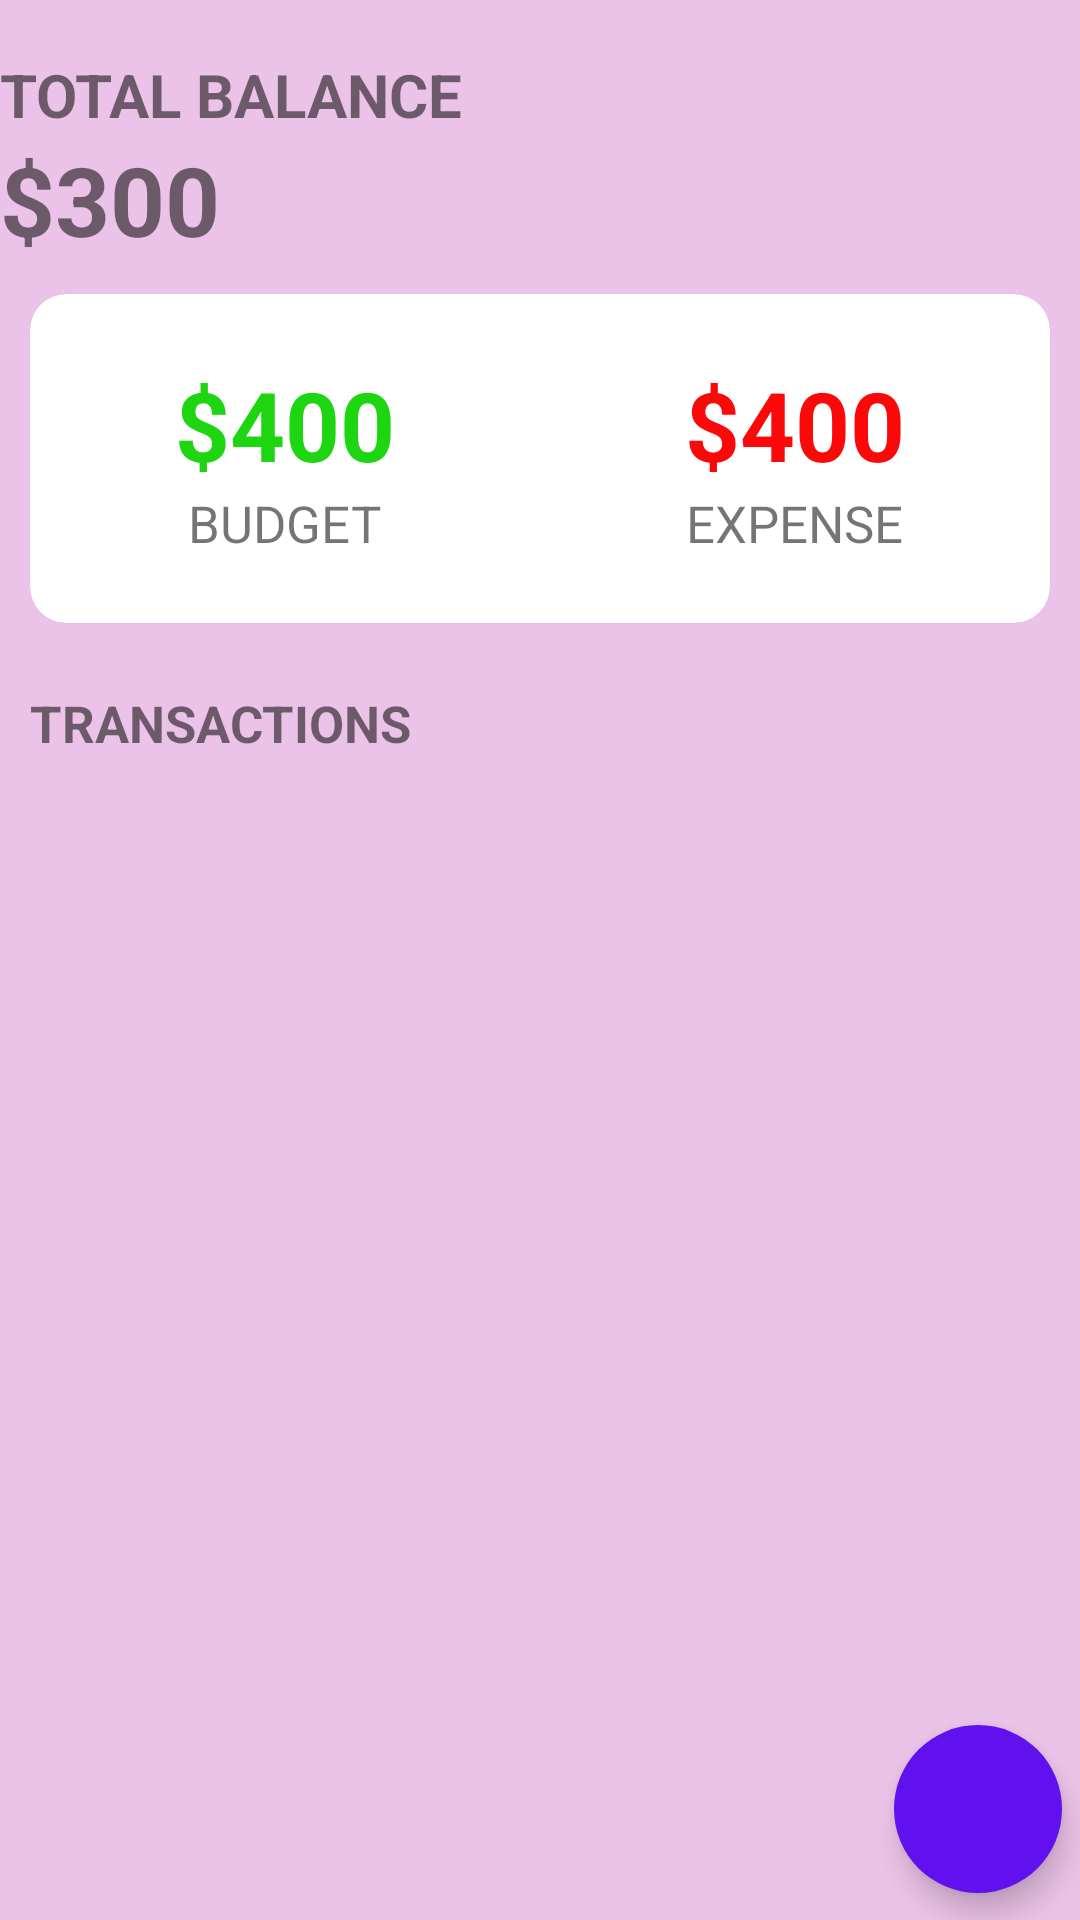

Android layout source for this screen:
<!-- AndroidManifest.xml: application theme Theme.BudgetTracker -->
<!-- res/layout/activity_main2.xml -->
<?xml version="1.0" encoding="utf-8"?>
<androidx.coordinatorlayout.widget.CoordinatorLayout
    android:id="@+id/coordinator"
    xmlns:android="http://schemas.android.com/apk/res/android"
    xmlns:app="http://schemas.android.com/apk/res-auto"
    xmlns:tools="http://schemas.android.com/tools"
    android:layout_width="match_parent"
    android:layout_height="match_parent"
    android:background="@color/purple">
    <RelativeLayout

        android:layout_width="match_parent"
        android:layout_height="match_parent"
        tools:context=".MainActivity2">

        <LinearLayout
            android:id="@+id/balance_layout"
            android:layout_width="match_parent"
            android:layout_height="wrap_content"
            android:orientation="vertical"

            android:layout_marginTop="18dp">
            <TextView
                android:layout_width="wrap_content"
                android:layout_height="wrap_content"
                android:text="Total Balance"
                android:textAllCaps="true"
                android:textStyle="bold"
                android:textSize="20sp"/>
            <TextView
                android:id="@+id/balance"
                android:layout_width="wrap_content"
                android:layout_height="wrap_content"
                android:text="$300"
                android:textSize="32sp"
                android:textStyle="bold"/>
        </LinearLayout>

        <com.google.android.material.card.MaterialCardView
            android:id="@+id/dashboard"
            android:layout_width="match_parent"
            android:layout_height="wrap_content"
            android:layout_below="@id/balance_layout"
            android:layout_marginTop="10dp"
            android:layout_marginBottom="10dp"
            android:layout_marginStart="10dp"
            android:layout_marginEnd="10dp"
            app:cardCornerRadius="12dp">
            <LinearLayout
                android:layout_width="match_parent"
                android:layout_height="wrap_content"
                android:paddingTop="12dp"
                android:paddingBottom="12dp"
                android:layout_marginTop="10dp"
                android:layout_marginBottom="10dp">
                <LinearLayout
                    android:layout_width="wrap_content"
                    android:layout_height="wrap_content"
                    android:orientation="vertical"
                    android:layout_weight="0.5"
                    android:gravity="center">
                    <TextView
                        android:id="@+id/budget"
                        android:layout_width="wrap_content"
                        android:layout_height="wrap_content"
                        android:text="$400"
                        android:textStyle="bold"
                        android:textSize="32sp"
                        android:textColor="@color/green"/>
                    <TextView
                        android:layout_width="wrap_content"
                        android:layout_height="wrap_content"
                        android:text="Budget"
                        android:textSize="17sp"
                        android:textAllCaps="true"/>
                </LinearLayout>
                <LinearLayout
                    android:layout_width="wrap_content"
                    android:layout_height="wrap_content"
                    android:orientation="vertical"
                    android:layout_weight="0.5"
                    android:gravity="center">
                    <TextView
                        android:id="@+id/expense"
                        android:layout_width="wrap_content"
                        android:layout_height="wrap_content"
                        android:text="$400"
                        android:textStyle="bold"
                        android:textSize="32sp"
                        android:textColor="@color/redd"/>
                    <TextView
                        android:layout_width="wrap_content"
                        android:layout_height="wrap_content"
                        android:text="Expense"
                        android:textSize="17sp"
                        android:textAllCaps="true"/>
                </LinearLayout>
            </LinearLayout>
        </com.google.android.material.card.MaterialCardView>

        <TextView
            android:id="@+id/recyclerview_title"
            android:layout_width="wrap_content"
            android:layout_height="wrap_content"
            android:text="Transactions"
            android:textStyle="bold"
            android:textSize="17sp"
            android:textAllCaps="true"
            android:layout_below="@id/dashboard"
            android:layout_marginTop="12dp"
            android:layout_marginStart="10dp"
            android:layout_marginLeft="10dp"/>

        <androidx.recyclerview.widget.RecyclerView
            android:id="@+id/recyclerView"
            android:layout_width="match_parent"
            android:layout_height="match_parent"
            android:layout_below="@id/recyclerview_title"
            android:layout_marginStart="10dp"
            android:layout_marginLeft="10dp"
            android:layout_marginTop="10dp"
            android:layout_marginEnd="10dp"
            android:layout_marginRight="10dp"
            android:layout_marginBottom="10dp" />

        <com.google.android.material.floatingactionbutton.FloatingActionButton
            android:id="@+id/addBtn"
            android:layout_width="wrap_content"
            android:layout_height="wrap_content"
            android:layout_alignParentRight="true"
            android:layout_alignParentBottom="true"
            android:layout_marginStart="10dp"
            android:layout_marginLeft="10dp"
            android:layout_marginTop="10dp"
            android:layout_marginEnd="10dp"
            android:layout_marginRight="6dp"
            android:layout_marginBottom="9dp"
            android:backgroundTint="@color/rd"
            android:contentDescription="Add Transaction"
            android:src="@drawable/baseline_add_24"
            app:borderWidth="0dp"
            app:tint="@color/white" />
    </RelativeLayout>
</androidx.coordinatorlayout.widget.CoordinatorLayout>
<!-- resources referenced by this layout -->
<resources>
  <color name="green">#1DD510</color>
  <color name="purple">#ECC3E8</color>
  <color name="rd">#6011ED</color>
  <color name="redd">#FB0808</color>
  <color name="white">#FFFFFFFF</color>
  <style name="Theme.BudgetTracker" parent="Theme.MaterialComponents.DayNight.NoActionBar">
          
          <item name="colorPrimary">@color/purple_500</item>
          <item name="colorPrimaryVariant">@color/purple_700</item>
          <item name="colorOnPrimary">@color/white</item>
          
          <item name="colorSecondary">@color/teal_200</item>
          <item name="colorSecondaryVariant">@color/teal_700</item>
          <item name="colorOnSecondary">@color/black</item>
          
          <item name="android:statusBarColor" tools:targetApi="21">?attr/colorPrimaryVariant</item>
          
      </style>
  <color name="purple_500">#FF6200EE</color>
  <color name="purple_700">#FF3700B3</color>
  <color name="teal_200">#FF03DAC5</color>
  <color name="teal_700">#FF018786</color>
  <color name="black">#FF000000</color>
</resources>
